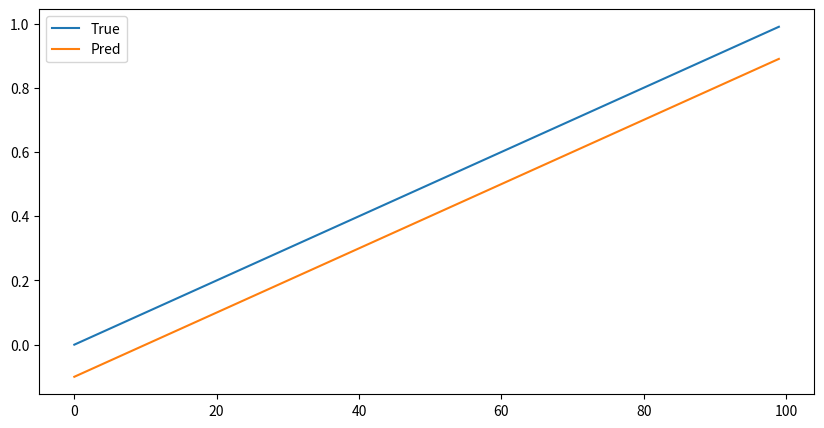

The matplotlib source for this figure:
import numpy as np
import matplotlib.pyplot as plt
import seaborn as sns
import pandas as pd

# define a function calculate the Mean integrated squared error using trapez  betwen two survival curves 

def Mise(s_true,s_pred,interval):
    # s_true and s_pred are two survival curves with the same length
    # interval is the time interval between two data points
    # calculate the area under the curve
    a=np.trapz(s_true,dx=interval)
    b=np.trapz(s_pred,dx=interval)
    # calculate the mean integrated squared error
    mise=np.trapz(np.power(s_true-s_pred,2),dx=interval)/a
    
    # plot the survival curves 
    plt.figure(figsize=(10,5))
    plt.plot(s_true,label='True')
    plt.plot(s_pred,label='Pred')
    plt.legend()
    plt.show()
    return mise
# test the function
s_true=np.arange(0,1,0.01)
s_pred=np.arange(0,1,0.01)-0.1
interval=0.1
mise=Mise(s_true,s_pred,interval)
print(mise)